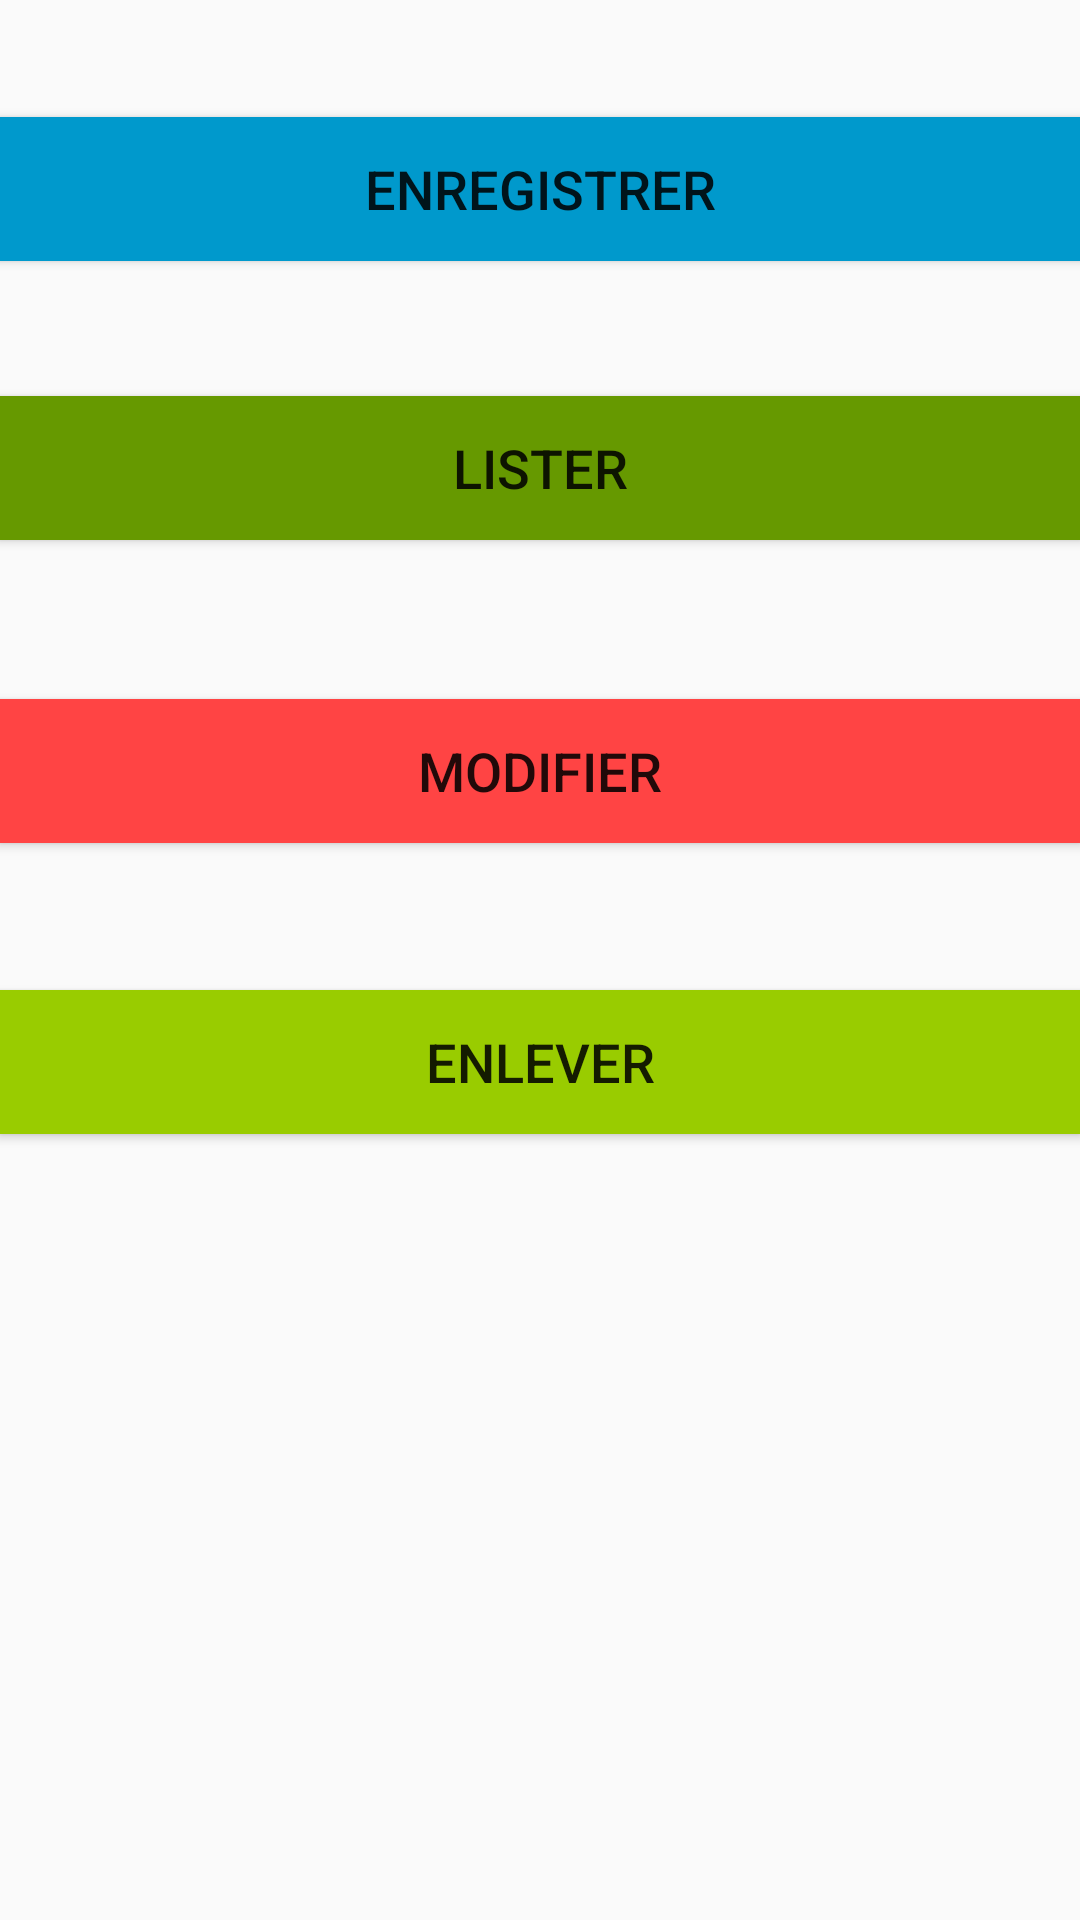

Write the Android layout XML for this screen, with the resource values it uses.
<!-- AndroidManifest.xml: application theme AppTheme -->
<!-- res/layout/activity_gestion_livres.xml -->
<?xml version="1.0" encoding="utf-8"?>
<RelativeLayout xmlns:android="http://schemas.android.com/apk/res/android"
    xmlns:tools="http://schemas.android.com/tools"
    android:id="@+id/activity_gestion_livres"
    android:layout_width="match_parent"
    android:layout_height="match_parent"
    android:paddingBottom="@dimen/activity_vertical_margin"
    android:paddingLeft="@dimen/activity_horizontal_margin"
    android:paddingRight="@dimen/activity_horizontal_margin"
    android:paddingTop="@dimen/activity_vertical_margin"
    tools:context="com.mobiles.exemple.gestionlivres_volley_json_h19.GestionLivresActivity">

    <Button
        android:text="Enregistrer"
        android:layout_width="match_parent"
        android:layout_height="wrap_content"
        android:layout_alignParentTop="true"
        android:layout_centerHorizontal="true"
        android:layout_marginTop="39dp"
        android:id="@+id/benreg"
        android:background="@android:color/holo_blue_dark"
        android:elevation="0dp"
        android:textSize="18sp" />

    <Button
        android:text="Lister"
        android:layout_width="match_parent"
        android:layout_height="wrap_content"
        android:layout_below="@+id/benreg"
        android:layout_alignLeft="@+id/benreg"
        android:layout_alignStart="@+id/benreg"
        android:layout_marginTop="45dp"
        android:id="@+id/blister"
        android:background="@android:color/holo_green_dark"
        android:textSize="18sp" />

    <Button
        android:text="Modifier"
        android:layout_width="match_parent"
        android:layout_height="wrap_content"
        android:layout_below="@+id/blister"
        android:layout_alignRight="@+id/blister"
        android:layout_alignEnd="@+id/blister"
        android:layout_marginTop="53dp"
        android:id="@+id/bmodifier"
        android:background="@android:color/holo_red_light"
        android:textSize="18sp" />

    <Button
        android:text="Enlever"
        android:layout_width="match_parent"
        android:layout_height="wrap_content"
        android:layout_below="@+id/bmodifier"
        android:layout_alignRight="@+id/bmodifier"
        android:layout_alignEnd="@+id/bmodifier"
        android:layout_marginTop="49dp"
        android:id="@+id/benlever"
        android:background="@android:color/holo_green_light"
        android:textSize="18sp" />
</RelativeLayout>
<!-- resources referenced by this layout -->
<resources>
  <style name="AppTheme" parent="Theme.AppCompat.Light.NoActionBar">
          
          <item name="colorPrimary">@color/colorPrimary</item>
          <item name="colorPrimaryDark">@color/colorPrimaryDark</item>
          <item name="colorAccent">@color/colorAccent</item>
      </style>
  <!-- not gathered from this repository: default colours our renderer supplied (Android Studio template values) -->
  <color name="colorPrimary">#FF6200EE</color>
  <color name="colorPrimaryDark">#FF3700B3</color>
  <color name="colorAccent">#FF03DAC5</color>
</resources>
